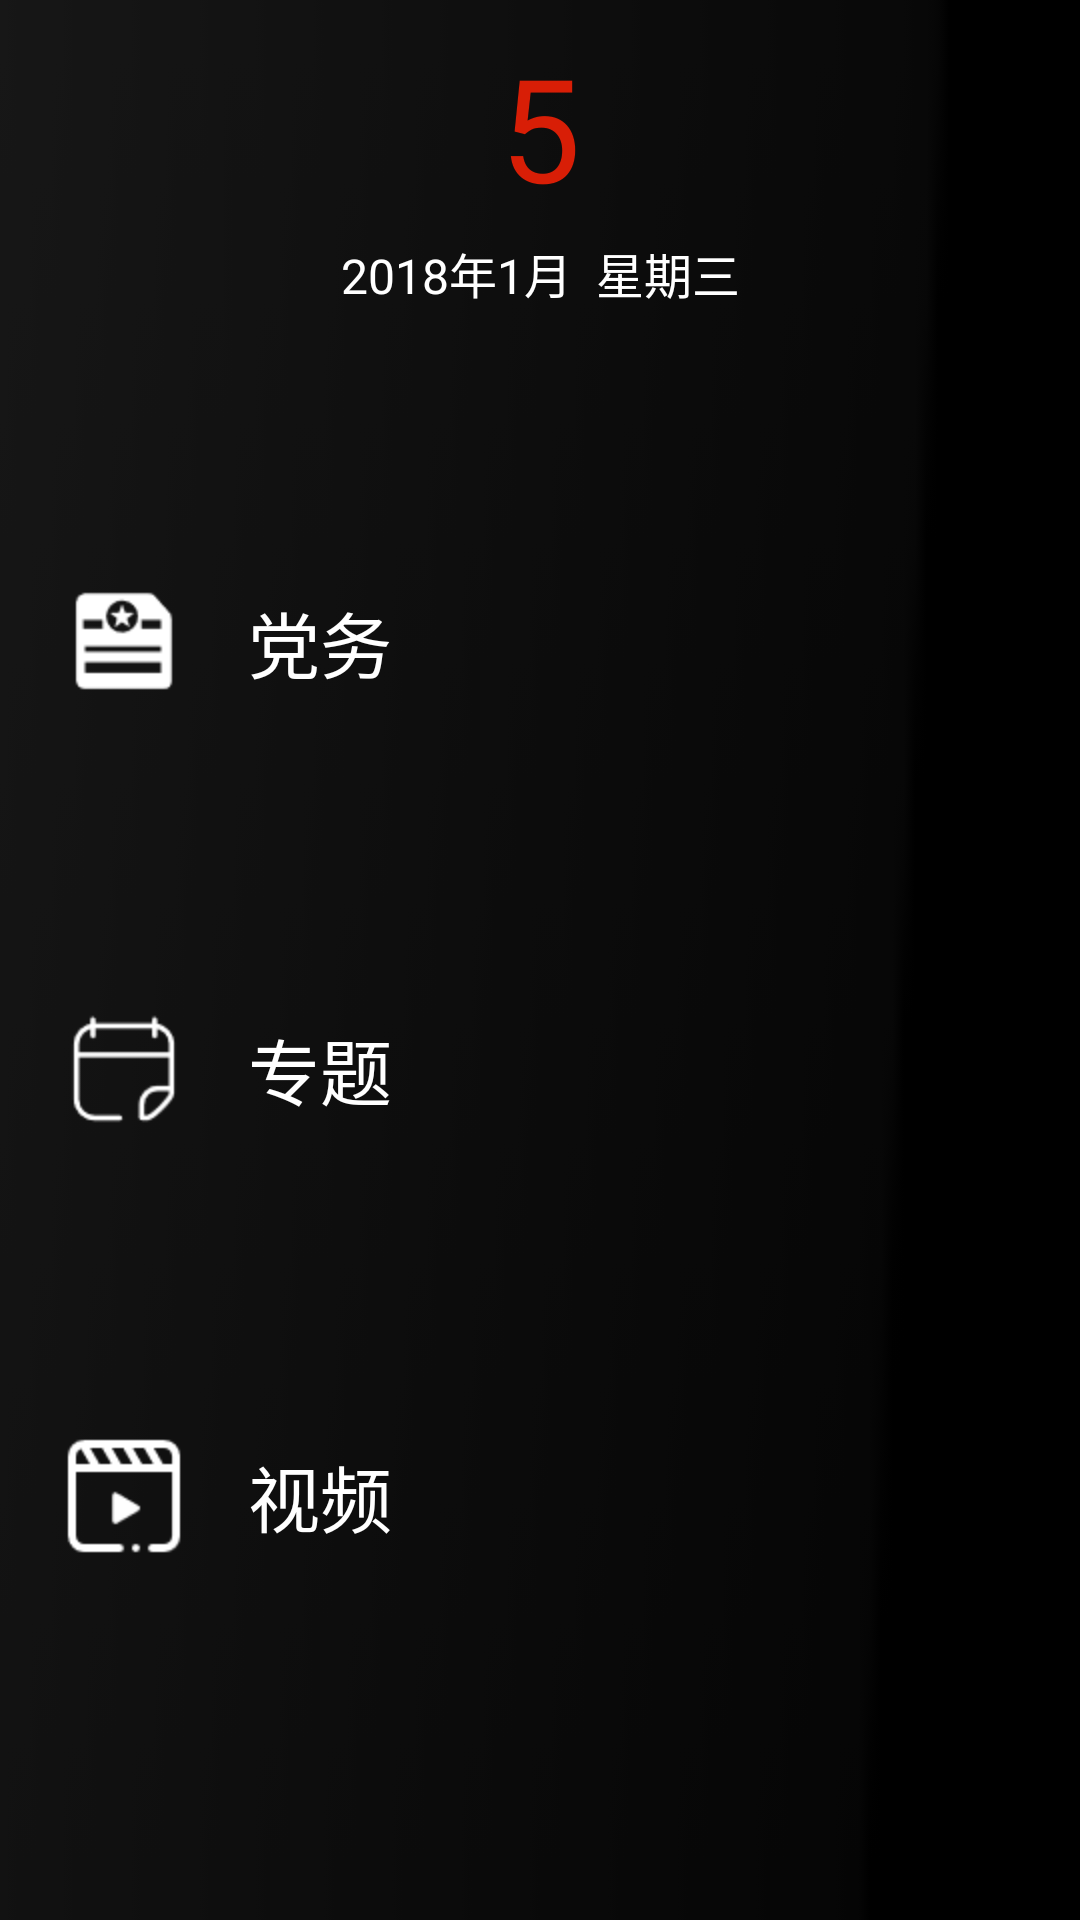

Here is an Android app screen rendered from its layout file. Give the layout XML and the strings, colors and styles it references.
<!-- AndroidManifest.xml: application theme AppTheme -->
<!-- res/layout/leftmenufragment.xml -->
<?xml version="1.0" encoding="utf-8"?>
    <LinearLayout xmlns:android="http://schemas.android.com/apk/res/android"
    android:orientation="vertical"
        android:layout_width="match_parent"
        android:layout_height="match_parent"
        android:background="@drawable/bg_black"
        >
        <TextView
            android:id="@+id/tv_date_day"
            android:layout_width="match_parent"
            android:layout_height="wrap_content"
            android:text="5"
            android:textColor="@color/colorRed"
            android:textSize="48sp"
            android:gravity="center"
            android:paddingTop="10dp"
            android:paddingBottom="5dp"
            />

        <TextView
            android:id="@+id/tv_date_week"
            android:layout_width="match_parent"
            android:layout_height="wrap_content"
            android:text="2018年1月  星期三"
            android:textColor="@android:color/white"
            android:textSize="16sp"
            android:gravity="center"
            />

        <RadioGroup
            android:id="@+id/rg_leftmenu"
            android:layout_width="match_parent"
            android:layout_height="0dp"
            android:layout_weight="1"
            android:orientation="vertical"
            android:layout_marginBottom="30dp"
            android:layout_gravity="center"
            android:paddingBottom="40dp"
            android:paddingTop="40dp"
            >

            <RadioButton
                android:id="@+id/rb_knowledge"
                android:drawableLeft="@drawable/menu_item_knowledge"
                android:text="党务"
                style="@style/bottom_tag_vertical_style"
                android:checked="true"
                />

            <RadioButton
                android:id="@+id/rb_subject"
                android:drawableLeft="@drawable/menu_item_subject"
                android:text="专题"
                style="@style/bottom_tag_vertical_style"
                />




            <RadioButton
                android:id="@+id/rb_vedio"
                android:drawableLeft="@drawable/menu_item_vedio"
                android:text="视频"
                style="@style/bottom_tag_vertical_style"
                />
        </RadioGroup>

    </LinearLayout>
<!-- resources referenced by this layout -->
<resources>
  <color name="colorRed">#D81E06</color>
  <!-- drawable bg_black: png bitmap (drawable-hdpi, 406 bytes) -->
  <!-- drawable menu_item_knowledge: png bitmap (drawable-hdpi, 577 bytes) -->
  <!-- drawable menu_item_subject: png bitmap (drawable-hdpi, 701 bytes) -->
  <!-- drawable menu_item_vedio: png bitmap (drawable-hdpi, 701 bytes) -->
  <style name="bottom_tag_vertical_style">
          
          <item name="android:layout_width">match_parent</item>
          <item name="android:layout_height">0dp</item>
          <item name="android:layout_weight">1</item>
          <item name="android:layout_gravity">center_horizontal</item>
          <item name="android:button">@null</item>
          <item name="android:textSize">24sp</item>
          <item name="android:drawablePadding">20dp</item>
          <item name="android:textColor">@android:color/white</item>
          <item name="android:paddingLeft">20dp</item>
          <item name="android:background">@drawable/bg_leftmenu_item_selector</item>
      </style>
  <style name="AppTheme" parent="Theme.AppCompat.Light.DarkActionBar">
          
          <item name="colorPrimary">@color/colorPrimary</item>
          <item name="colorPrimaryDark">@color/colorPrimaryDark</item>
          <item name="colorAccent">@color/colorAccent</item>
      </style>
  <!-- drawable bg_leftmenu_item_selector (drawable) -->
  <?xml version="1.0" encoding="utf-8"?>
  <selector xmlns:android="http://schemas.android.com/apk/res/android">
       <item android:state_checked="true" android:drawable="@drawable/bg_red"></item>
       <item android:state_checked="false" android:drawable="@drawable/bg_black"></item>
       <item android:state_pressed="true" android:drawable="@drawable/bg_red"></item>
       <item android:state_pressed="false" android:drawable="@drawable/bg_black"></item>
  
  </selector>
  <color name="colorPrimary">#3F51B5</color>
  <color name="colorPrimaryDark">#303F9F</color>
  <color name="colorAccent">#FF4081</color>
</resources>
